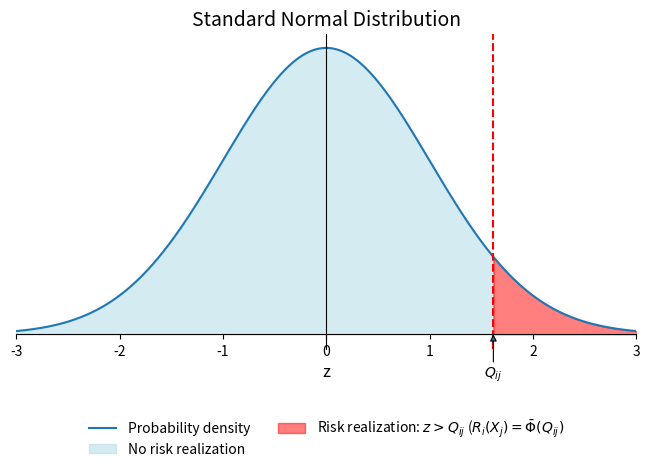

The matplotlib source for this figure:
import numpy as np
import matplotlib.pyplot as plt
from scipy.stats import norm

# === Données ===
x = np.linspace(-4, 4, 2000)
y = norm.pdf(x)  # N(0,1)

# Seuillage (exemple) : Q_ij < 0 => Phi(Q_ij) < 1/2
Q_ij = +1.618  # exemple cohérent avec Phi(Q_ij) < 1/2
R = norm.cdf(Q_ij)

# === Figure ===
fig, ax = plt.subplots(figsize=(8, 5))
ax.plot(x, y, label='Probability density')

# Surfaces (on remplit jusqu’à y=0)
ax.fill_between(x, y, 0, where=(x <= Q_ij), color='lightblue', alpha=0.5,
                label='No risk realization')
ax.fill_between(x, y, 0, where=(x >= Q_ij), color='red', alpha=0.5,
                label=fr'Risk realization: $z>Q_{{ij}}$ '
                      fr'($R_i(X_j)=\bar\Phi(Q_{{ij}})$')

# Marqueur vertical et étiquette sur l’axe x
ax.axvline(Q_ij, color='red', linestyle='--')
ax.annotate(r'$Q_{ij}$', xy=(Q_ij, 0), xycoords='data',
            xytext=(0, -22), textcoords='offset points',
            ha='center', va='top',
            arrowprops=dict(arrowstyle='-|>', lw=0.8, shrinkA=0, shrinkB=0))

# Axes passant par l’origine
ax.spines['left'].set_position('zero')
ax.spines['bottom'].set_position('zero')
ax.spines['right'].set_color('none')
ax.spines['top'].set_color('none')

# Habillage
ax.set_xlim(-3, 3)
ax.yaxis.set_ticks([])     # on cache les graduations y
ax.set_xlabel('z', fontsize=12)
ax.set_title('Standard Normal Distribution', fontsize=14)

# Légende en dessous
leg = ax.legend(loc='upper center', bbox_to_anchor=(0.5, -0.18),
                ncol=2, frameon=False)
plt.subplots_adjust(bottom=0.25)

# Sauvegarde 900 dpi
fig.savefig('normal_gaussian_distribution_900dpi.png', dpi=900, bbox_inches='tight')

plt.show()
